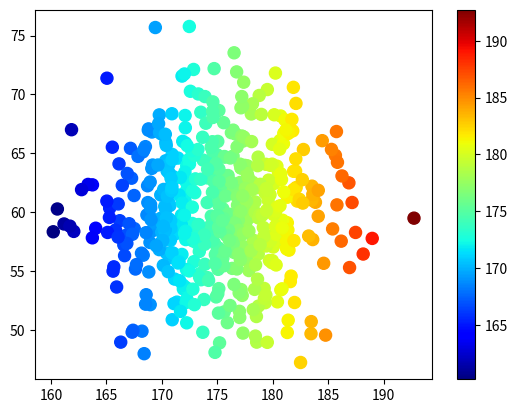

Source code (Python):
'''
散点图
'''
import numpy as np
import matplotlib.pyplot as plt

x = np.random.normal(175,5,500)
y = np.random.normal(60,5,500)

plt.scatter(x,y,
            s=75,
            c=x,
            cmap='jet')

plt.colorbar()#颜色条


plt.show()






